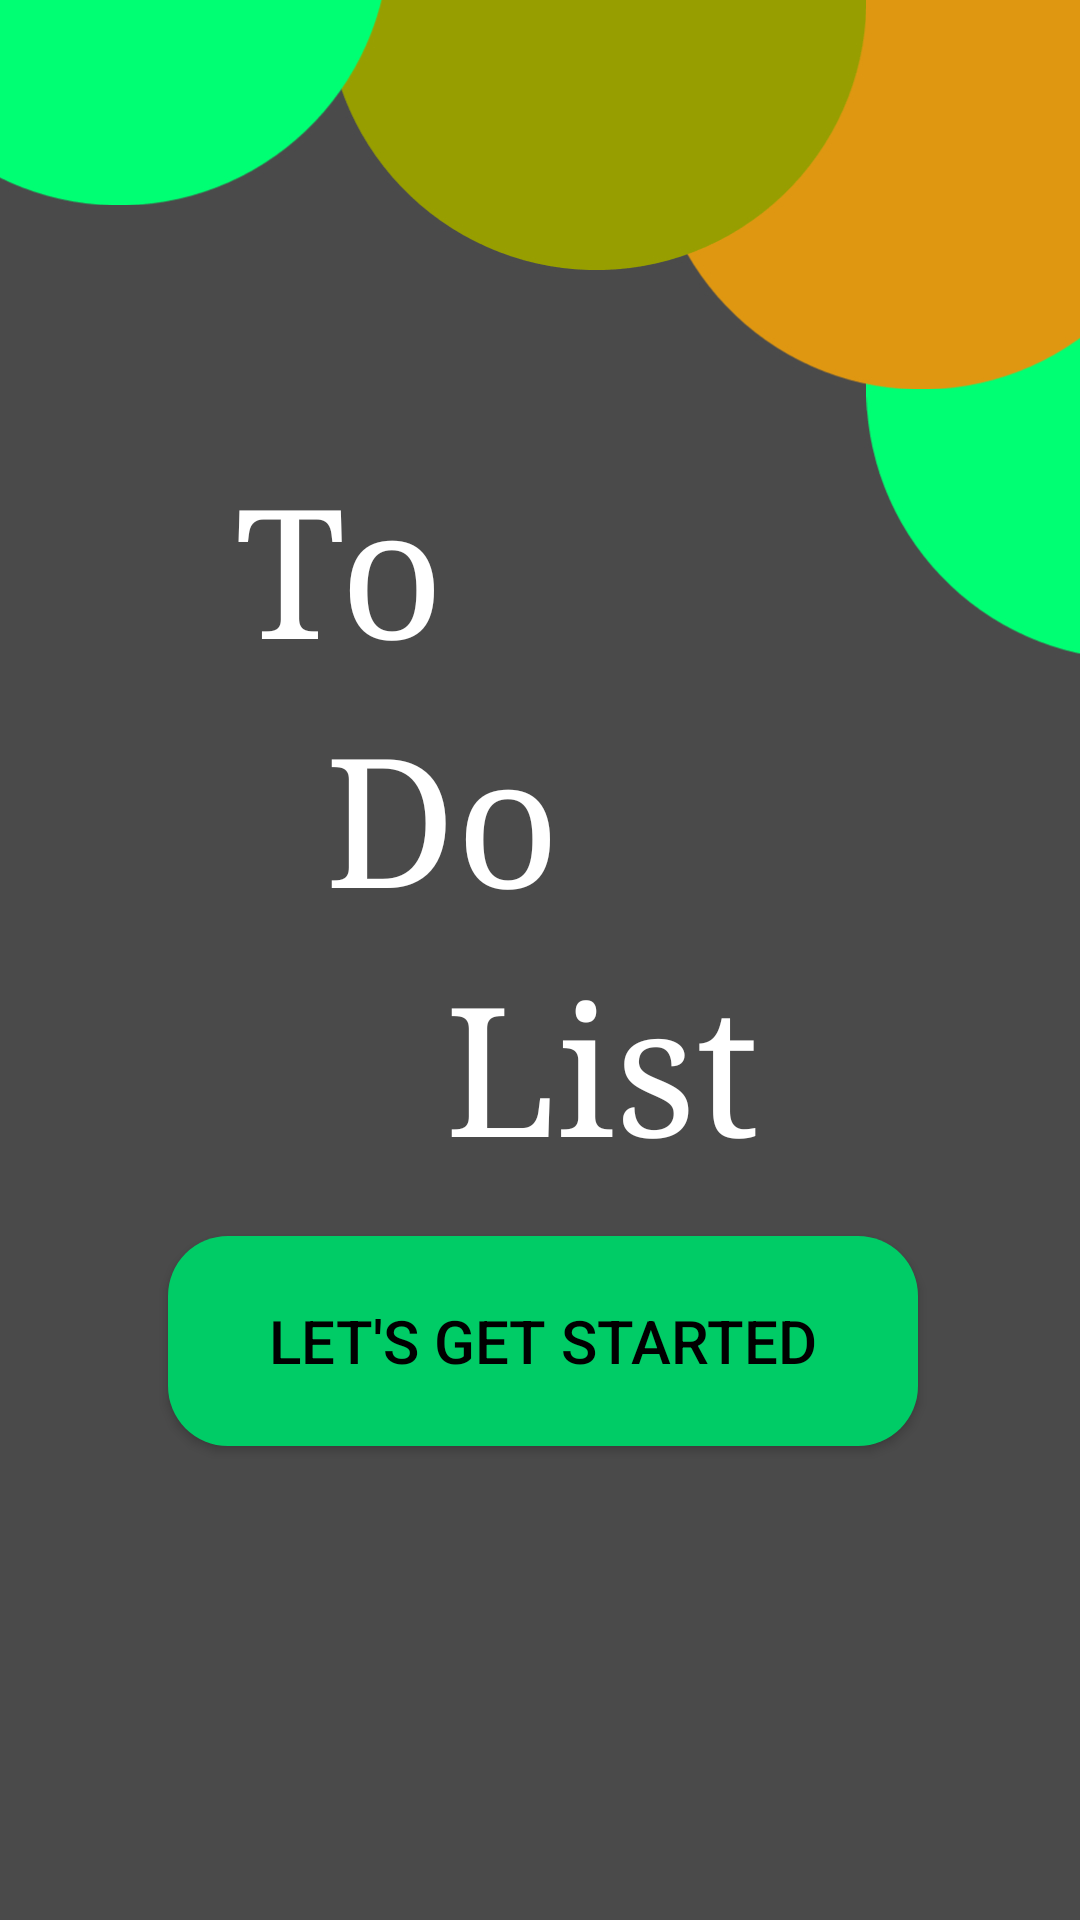

Produce the Android XML layout that renders to this screen, including the resource entries it uses.
<!-- AndroidManifest.xml: application theme Theme.ToDoList -->
<!-- res/layout/lets_get_started.xml -->
<?xml version="1.0" encoding="utf-8"?>
<FrameLayout xmlns:android="http://schemas.android.com/apk/res/android"
    xmlns:app="http://schemas.android.com/apk/res-auto"
    xmlns:tools="http://schemas.android.com/tools"
    android:id="@+id/lets_get_started_fragment"
    android:layout_width="match_parent"
    android:layout_height="match_parent">

    <androidx.constraintlayout.widget.ConstraintLayout
        android:layout_width="match_parent"
        android:layout_height="match_parent"
        android:background="@drawable/lets_get_started_image">


        <androidx.appcompat.widget.AppCompatButton
            android:id="@+id/lets_get_started_button"
            android:layout_width="wrap_content"
            android:layout_height="70dp"
            android:width="250dp"
            android:background="@drawable/rounded_button"
            android:backgroundTint="@color/light_green"
            android:hapticFeedbackEnabled="false"
            android:text="@string/lets_get_started"
            android:textColor="@color/black"
            android:textSize="20sp"
            app:layout_constraintBottom_toBottomOf="parent"
            app:layout_constraintEnd_toEndOf="parent"
            app:layout_constraintHorizontal_bias="0.51"
            app:layout_constraintStart_toStartOf="parent"
            app:layout_constraintTop_toTopOf="parent"
            app:layout_constraintVertical_bias="0.723" />

        <TextView
            android:id="@+id/textView"
            android:layout_width="wrap_content"
            android:layout_height="wrap_content"
            android:layout_marginTop="150dp"
            android:fontFamily="serif"
            android:text="@string/to"
            android:textColor="@color/white"
            android:textSize="60sp"
            app:layout_constraintEnd_toEndOf="parent"
            app:layout_constraintHorizontal_bias="0.27"
            app:layout_constraintStart_toStartOf="parent"
            app:layout_constraintTop_toTopOf="parent" />

        <TextView
            android:id="@+id/textView2"
            android:layout_width="wrap_content"
            android:layout_height="wrap_content"
            android:layout_marginStart="30dp"
            android:layout_marginTop="5dp"
            android:fontFamily="serif"
            android:text="@string/dos"
            android:textColor="@color/white"
            android:textSize="60sp"
            app:layout_constraintStart_toStartOf="@+id/textView"
            app:layout_constraintTop_toBottomOf="@+id/textView" />

        <TextView
            android:id="@+id/textView3"
            android:layout_width="wrap_content"
            android:layout_height="wrap_content"
            android:layout_marginStart="40dp"
            android:layout_marginTop="5dp"
            android:fontFamily="serif"
            android:text="@string/list"
            android:textColor="@color/white"
            android:textSize="60sp"
            app:layout_constraintStart_toStartOf="@+id/textView2"
            app:layout_constraintTop_toBottomOf="@+id/textView2" />
    </androidx.constraintlayout.widget.ConstraintLayout>

</FrameLayout>
<!-- resources referenced by this layout -->
<resources>
  <color name="black">#FF000000</color>
  <color name="light_green">#00CC66 </color>
  <color name="white">#FFFFFFFF</color>
  <!-- drawable lets_get_started_image: jpg bitmap (drawable, 92122 bytes) -->
  <!-- drawable rounded_button (drawable) -->
  <?xml version="1.0" encoding="utf-8"?>
  <shape android:shape="rectangle"
      xmlns:android="http://schemas.android.com/apk/res/android">
      <solid android:color="@color/light_green"/>
      <corners android:topLeftRadius="20dp"
          android:topRightRadius="20dp"
          android:bottomLeftRadius="20dp"
          android:bottomRightRadius="20dp"/>
      <solid android:color="@color/light_green"/>
  </shape>
  <string name="dos">Do</string>
  <string name="lets_get_started">Let\'s Get Started</string>
  <string name="list">List</string>
  <string name="to">To</string>
  <style name="Theme.ToDoList" parent="Theme.MaterialComponents.DayNight.DarkActionBar">
          
          <item name="colorPrimary">@color/purple_500</item>
          <item name="colorPrimaryVariant">@color/purple_700</item>
          <item name="colorOnPrimary">@color/white</item>
          
          <item name="colorSecondary">@color/teal_200</item>
          <item name="colorSecondaryVariant">@color/teal_700</item>
          <item name="colorOnSecondary">@color/black</item>
          
          <item name="android:statusBarColor" tools:targetApi="l">?attr/colorPrimaryVariant</item>
          
      </style>
  <color name="purple_500">#FF6200EE</color>
  <color name="purple_700">#FF3700B3</color>
  <color name="teal_200">#FF03DAC5</color>
  <color name="teal_700">#FF018786</color>
</resources>
